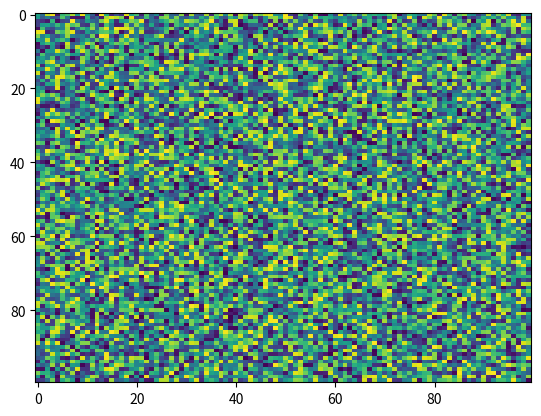

Here is the Python script that generated this plot:
import matplotlib.pyplot as plt
import numpy as np
X = np.random.rand(100, 100)
plt.imshow(X, 'viridis', None, url=None, aspect='auto', interpolation='nearest', interpolation_stage=None)
